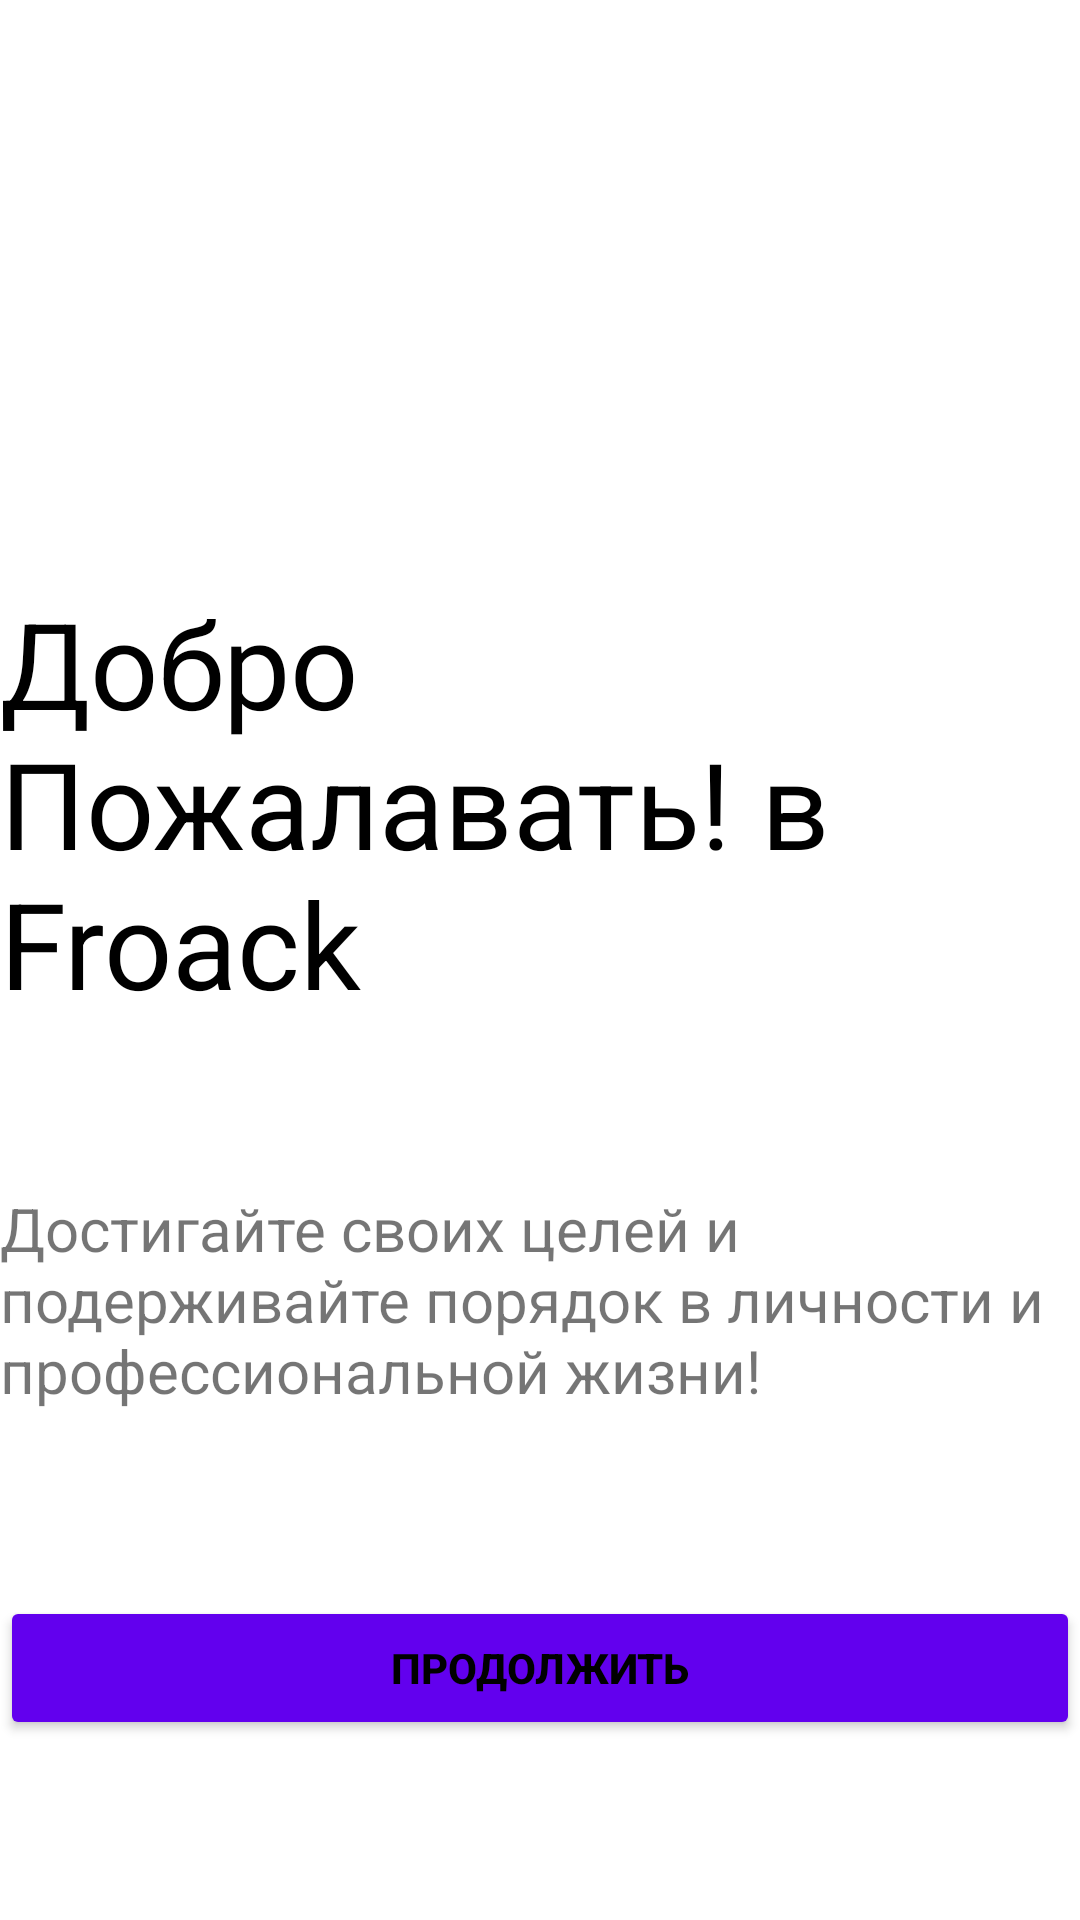

Reconstruct the res/layout file that produces this screen, plus the resources it refers to.
<!-- AndroidManifest.xml: application theme Theme.WorkHome -->
<!-- res/layout/activity_other.xml -->
<?xml version="1.0" encoding="utf-8"?>
<androidx.constraintlayout.widget.ConstraintLayout xmlns:android="http://schemas.android.com/apk/res/android"
    xmlns:app="http://schemas.android.com/apk/res-auto"
    xmlns:tools="http://schemas.android.com/tools"
    android:layout_width="match_parent"
    android:layout_height="match_parent"
    tools:context=".fragment.Other">
    <TextView
        android:layout_width="wrap_content"
        android:layout_height="wrap_content"
        android:text="Добро Пожалавать!
в Froack "
        android:textColor="@color/black"
        android:textSize="40sp"
        app:layout_constraintBottom_toBottomOf="parent"
        app:layout_constraintHorizontal_bias="0.0"
        app:layout_constraintLeft_toLeftOf="parent"
        app:layout_constraintRight_toRightOf="parent"
        app:layout_constraintTop_toTopOf="parent"
        app:layout_constraintVertical_bias="0.394">

    </TextView>

    <TextView
        android:layout_width="wrap_content"
        android:layout_height="wrap_content"
        android:text="Достигайте своих целей и подерживайте порядок в личности и профессиональной жизни!"
        android:textSize="20dp"
        app:layout_constraintBottom_toBottomOf="parent"
        app:layout_constraintHorizontal_bias="0.0"
        app:layout_constraintLeft_toLeftOf="parent"
        app:layout_constraintRight_toRightOf="parent"
        app:layout_constraintTop_toTopOf="parent"
        app:layout_constraintVertical_bias="0.7">

    </TextView>


    <TextView
        android:id="@+id/textView3"
        android:layout_width="wrap_content"
        android:layout_height="wrap_content"
        android:textColor="@color/black"
        android:textSize="50dp"
        app:layout_constraintBottom_toBottomOf="parent"
        app:layout_constraintEnd_toEndOf="parent"
        app:layout_constraintHorizontal_bias="0.863"
        app:layout_constraintLeft_toLeftOf="parent"
        app:layout_constraintRight_toRightOf="parent"
        app:layout_constraintStart_toStartOf="parent"
        app:layout_constraintTop_toTopOf="parent"
        app:layout_constraintVertical_bias="0.525" />

    <TextView
        android:id="@+id/textVie4"
        android:layout_width="7dp"
        android:layout_height="18dp"
        app:layout_constraintBottom_toBottomOf="parent"
        app:layout_constraintEnd_toEndOf="parent"
        app:layout_constraintHorizontal_bias="0.467"
        app:layout_constraintLeft_toLeftOf="parent"
        app:layout_constraintRight_toRightOf="parent"
        app:layout_constraintStart_toStartOf="parent"
        app:layout_constraintTop_toTopOf="parent"
        app:layout_constraintVertical_bias="0.099" />
    <Button
        android:id="@+id/btn_Loadpaise"
        android:textStyle="bold"
        android:textColor="@color/black"
        android:layout_width="match_parent"
        android:backgroundTint="@color/purple_500"
        android:layout_height="wrap_content"
        android:layout_marginBottom="60dp"
        android:text="продолжить"
        app:layout_constraintBottom_toBottomOf="parent"
        tools:layout_editor_absoluteX="0dp"/>
</androidx.constraintlayout.widget.ConstraintLayout>
<!-- resources referenced by this layout -->
<resources>
  <style name="Theme.WorkHome" parent="Theme.MaterialComponents.DayNight.DarkActionBar">
          
          <item name="colorPrimary">@color/purple_500</item>
          <item name="colorPrimaryVariant">@color/purple_700</item>
          <item name="colorOnPrimary">@color/white</item>
          
          <item name="colorSecondary">@color/teal_200</item>
          <item name="colorSecondaryVariant">@color/teal_700</item>
          <item name="colorOnSecondary">@color/black</item>
          
          <item name="android:statusBarColor" tools:targetApi="l">?attr/colorPrimaryVariant</item>
          
      </style>
  <!-- not gathered from this repository: default colours our renderer supplied (Android Studio template values) -->
  <color name="purple_500">#FF6200EE</color>
  <color name="purple_700">#FF3700B3</color>
  <color name="teal_200">#FF03DAC5</color>
  <color name="teal_700">#FF018786</color>
  <color name="black">#FF000000</color>
  <color name="white">#FFFFFFFF</color>
</resources>
